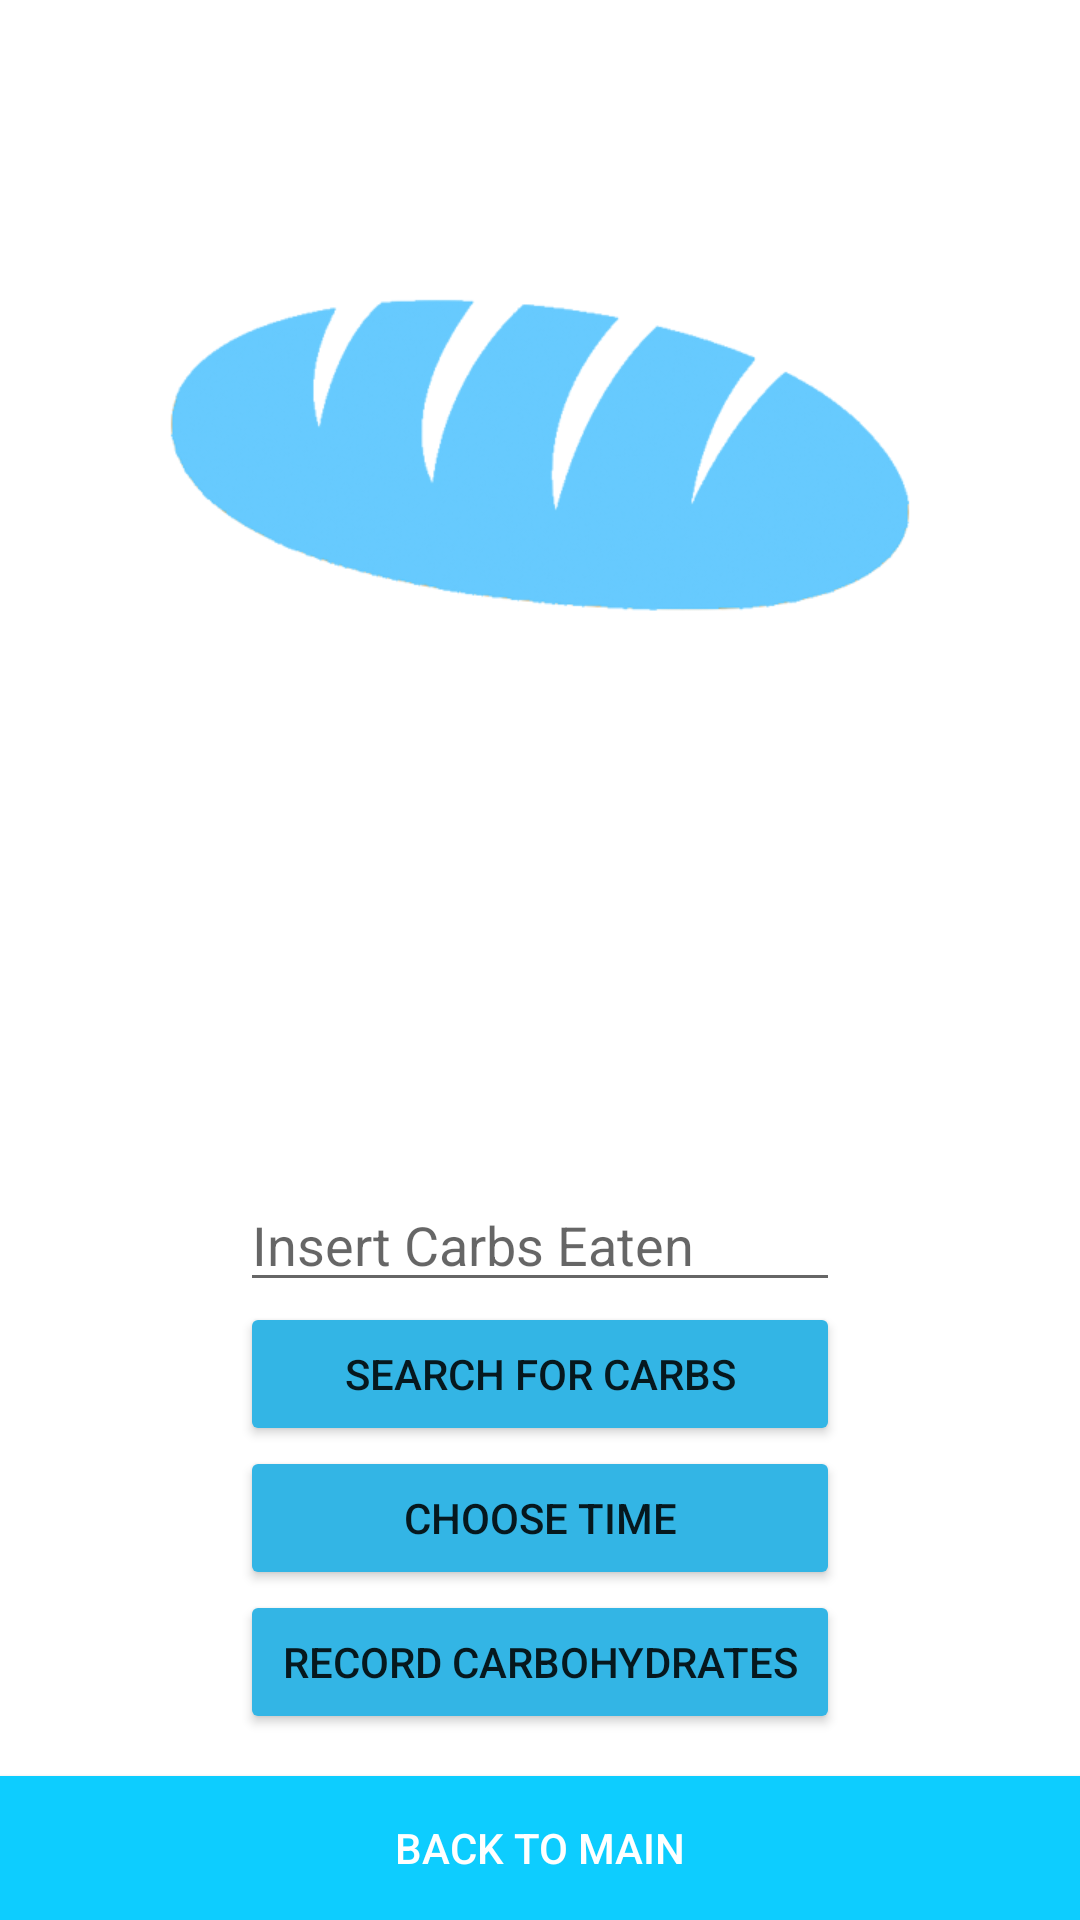

Here is an Android app screen rendered from its layout file. Give the layout XML and the strings, colors and styles it references.
<!-- AndroidManifest.xml: application theme AppTheme -->
<!-- res/layout/activity_add_carbs.xml -->
<?xml version="1.0" encoding="utf-8"?>
<RelativeLayout xmlns:android="http://schemas.android.com/apk/res/android"
    android:layout_height="match_parent"
    android:layout_width="match_parent"
    android:clickable="true"
    android:focusable="true"
    android:focusableInTouchMode="true">

    <Button
        android:id="@+id/btnHome"
        android:layout_width="match_parent"
        android:layout_height="wrap_content"
        android:layout_alignParentBottom="true"
        android:layout_centerHorizontal="true"
        android:background="@color/colorPrimary"
        android:onClick="HomeButtonClicked"
        android:text="Back To Main"
        android:textColor="@android:color/background_light" />

    <ImageView
        android:id="@+id/ivlogo"
        android:layout_width="256dp"
        android:layout_height="256dp"
        android:layout_alignParentTop="true"
        android:layout_centerHorizontal="true"
        android:layout_marginTop="23dp"
        android:adjustViewBounds="false"
        android:scaleType="fitXY"
        android:src="@drawable/carbs" />

    <EditText
        android:id="@+id/carbReadingEditText"
        android:layout_width="200dp"
        android:layout_height="wrap_content"
        android:layout_above="@+id/searchButton"
        android:layout_alignStart="@+id/searchButton"
        android:ems="10"
        android:hint="Insert Carbs Eaten"
        android:inputType="number" />

    <Button
        android:id="@+id/btnPick"
        android:layout_width="200dp"
        android:layout_height="wrap_content"
        android:layout_alignBottom="@+id/btnRecordCarbs"
        android:layout_alignStart="@+id/btnRecordCarbs"
        android:layout_marginBottom="48dp"
        android:backgroundTint="@android:color/holo_blue_light"
        android:onClick="PickDateTimeClicked"
        android:text="Choose Time" />

    <Button
        android:id="@+id/btnRecordCarbs"
        android:layout_width="200dp"
        android:layout_height="wrap_content"
        android:layout_above="@+id/btnHome"
        android:layout_alignStart="@+id/searchButton"
        android:layout_marginBottom="14dp"
        android:backgroundTint="@android:color/holo_blue_light"
        android:onClick="addButtonClicked"
        android:text="Record Carbohydrates" />

    <Button
        android:id="@+id/searchButton"
        android:layout_width="200dp"
        android:layout_height="wrap_content"
        android:layout_above="@+id/btnPick"
        android:layout_centerHorizontal="true"
        android:backgroundTint="@android:color/holo_blue_light"
        android:onClick="searchButtonClicked"
        android:text="Search for Carbs" />

</RelativeLayout>
<!-- resources referenced by this layout -->
<resources>
  <color name="colorPrimary">#0DCDFF</color>
  <!-- drawable carbs: png bitmap (drawable, 63273 bytes) -->
</resources>
